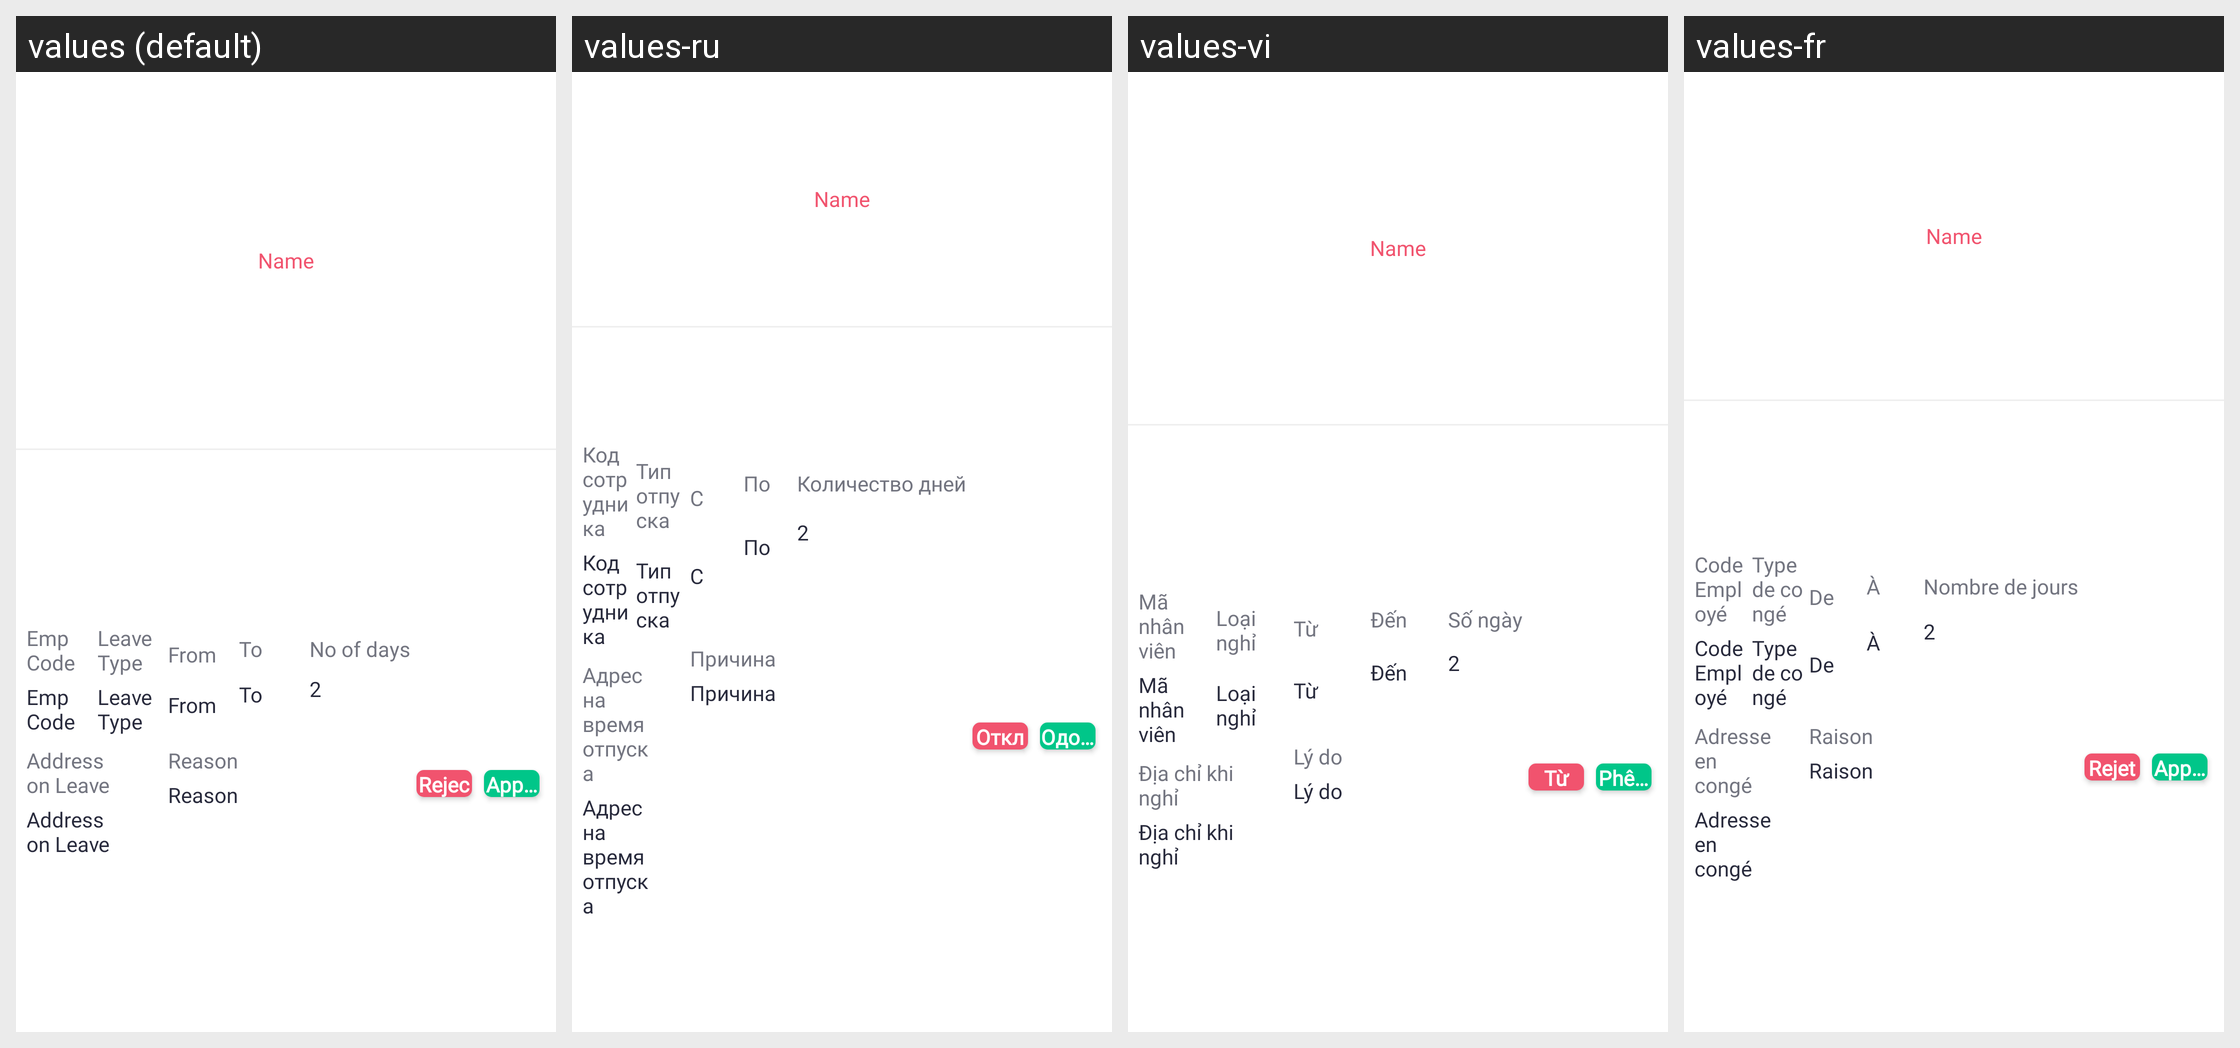

For this localized Android screen grid, give each drawn string resource with its value in every locale shown.
Android screen res/layout/adapter_leave_approval.xml rendered under 4 locales, left to right: values (default), values-ru, values-vi, values-fr. Device: Nexus 5 (rendered at 1080×1920; each locale shown at half size, 540×960, under a caption strip naming it); theme Theme.SANCLM.
Other locales in the repository, not shown: values-ar, values-es, values-my, values-pt, values-th, values-zh.
Strings drawn on this screen, with the default value and each locale's value (text and hints the layout hard-codes, and strings that could not be matched under every locale, appear in the picture but are not listed):

emp_code
  values: Emp Code
  values-ru: Код сотрудника
  values-vi: Mã nhân viên
  values-fr: Code Employé

leave_type
  values: Leave Type
  values-ru: Тип отпуска
  values-vi: Loại nghỉ
  values-fr: Type de congé

from
  values: From
  values-ru: С
  values-vi: Từ
  values-fr: De

to
  values: To
  values-ru: По
  values-vi: Đến
  values-fr: À

no_of_days
  values: No of days
  values-ru: Количество дней
  values-vi: Số ngày
  values-fr: Nombre de jours

add_on_leave
  values: Address on Leave
  values-ru: Адрес на время отпуска
  values-vi: Địa chỉ khi nghỉ
  values-fr: Adresse en congé

reason
  values: Reason
  values-ru: Причина
  values-vi: Lý do
  values-fr: Raison

reject
  values: Reject
  values-ru: Отклонить
  values-vi: Từ chối
  values-fr: Rejeter

approve
  values: Approve
  values-ru: Одобрить
  values-vi: Phê duyệt
  values-fr: Approuver
